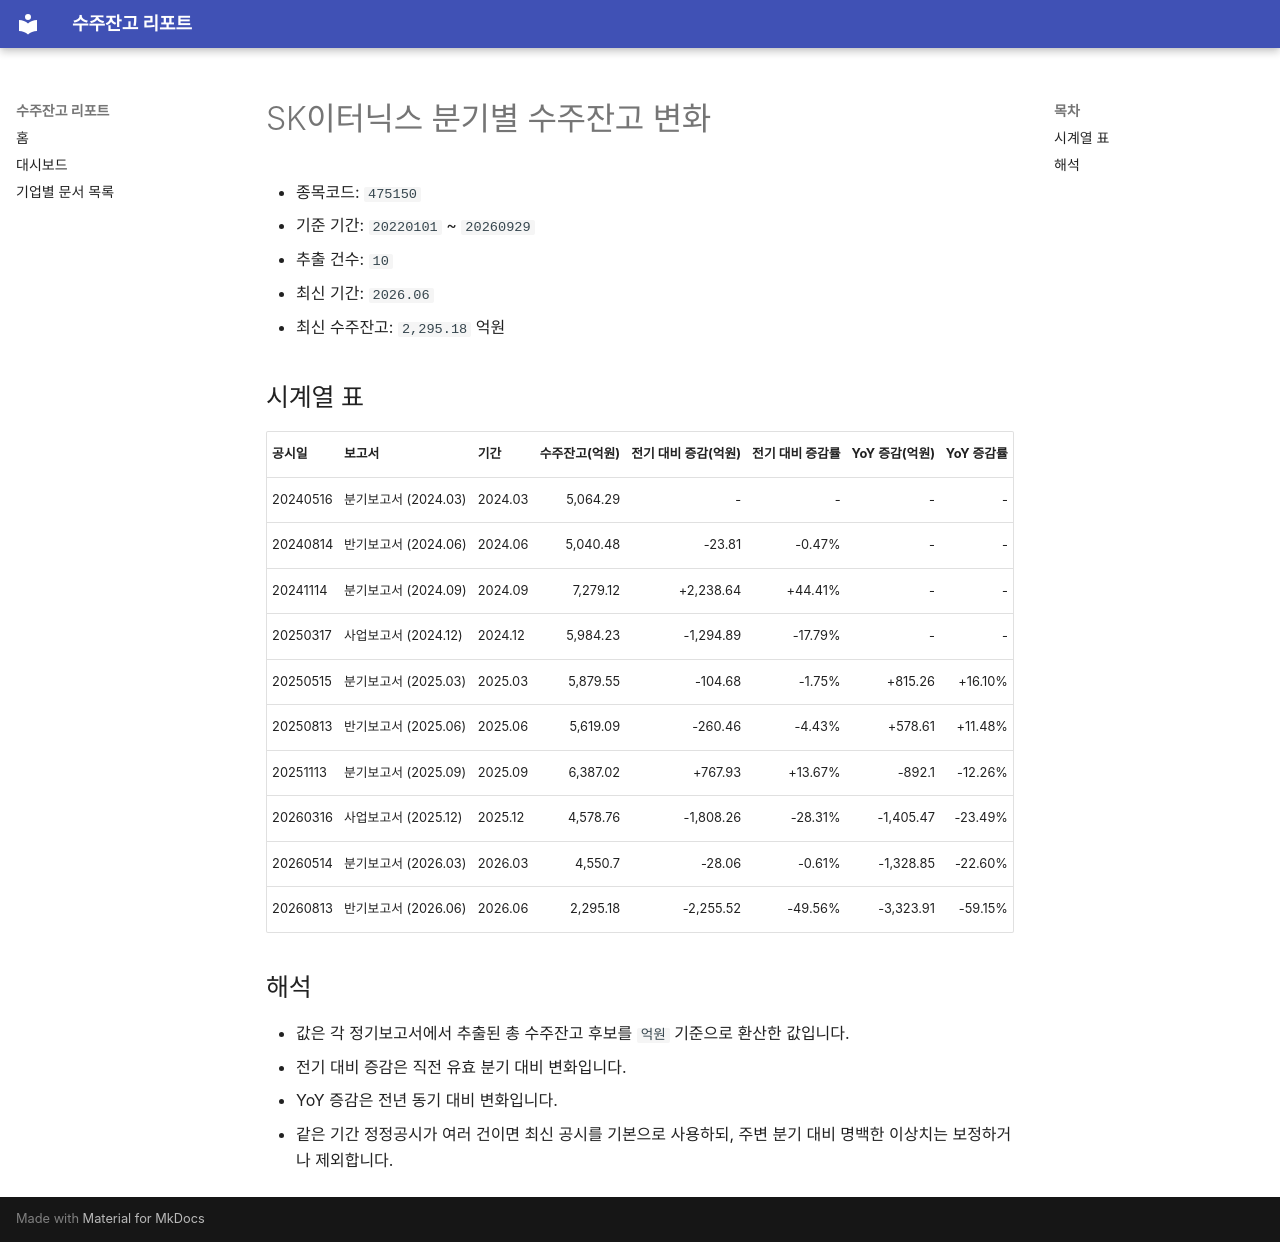

repository: agent-jaden/order-backlog-dashboard · page: companies/SK이터닉스_수주잔고(475150)/index.html · generator: mkdocs

# SK이터닉스 분기별 수주잔고 변화

- 종목코드: `475150`
- 기준 기간: `20220101` ~ `20260929`
- 추출 건수: `10`
- 최신 기간: `2026.06`
- 최신 수주잔고: `2,295.18` 억원

## 시계열 표

| 공시일 | 보고서 | 기간 | 수주잔고(억원) | 전기 대비 증감(억원) | 전기 대비 증감률 | YoY 증감(억원) | YoY 증감률 |
| --- | --- | --- | ---: | ---: | ---: | ---: | ---: |
| 20240516 | 분기보고서 (2024.03) | 2024.03 | 5,064.29 | - | - | - | - |
| 20240814 | 반기보고서 (2024.06) | 2024.06 | 5,040.48 | -23.81 | -0.47% | - | - |
| 20241114 | 분기보고서 (2024.09) | 2024.09 | 7,279.12 | +2,238.64 | +44.41% | - | - |
| 20250317 | 사업보고서 (2024.12) | 2024.12 | 5,984.23 | -1,294.89 | -17.79% | - | - |
| 20250515 | 분기보고서 (2025.03) | 2025.03 | 5,879.55 | -104.68 | -1.75% | +815.26 | +16.10% |
| 20250813 | 반기보고서 (2025.06) | 2025.06 | 5,619.09 | -260.46 | -4.43% | +578.61 | +11.48% |
| 20251113 | 분기보고서 (2025.09) | 2025.09 | 6,387.02 | +767.93 | +13.67% | -892.1 | -12.26% |
| 20260316 | 사업보고서 (2025.12) | 2025.12 | 4,578.76 | -1,808.26 | -28.31% | -1,405.47 | -23.49% |
| 20260514 | 분기보고서 (2026.03) | 2026.03 | 4,550.7 | -28.06 | -0.61% | -1,328.85 | -22.60% |
| 20260813 | 반기보고서 (2026.06) | 2026.06 | 2,295.18 | -2,255.52 | -49.56% | -3,323.91 | -59.15% |

## 해석

- 값은 각 정기보고서에서 추출된 총 수주잔고 후보를 `억원` 기준으로 환산한 값입니다.
- 전기 대비 증감은 직전 유효 분기 대비 변화입니다.
- YoY 증감은 전년 동기 대비 변화입니다.
- 같은 기간 정정공시가 여러 건이면 최신 공시를 기본으로 사용하되, 주변 분기 대비 명백한 이상치는 보정하거나 제외합니다.
